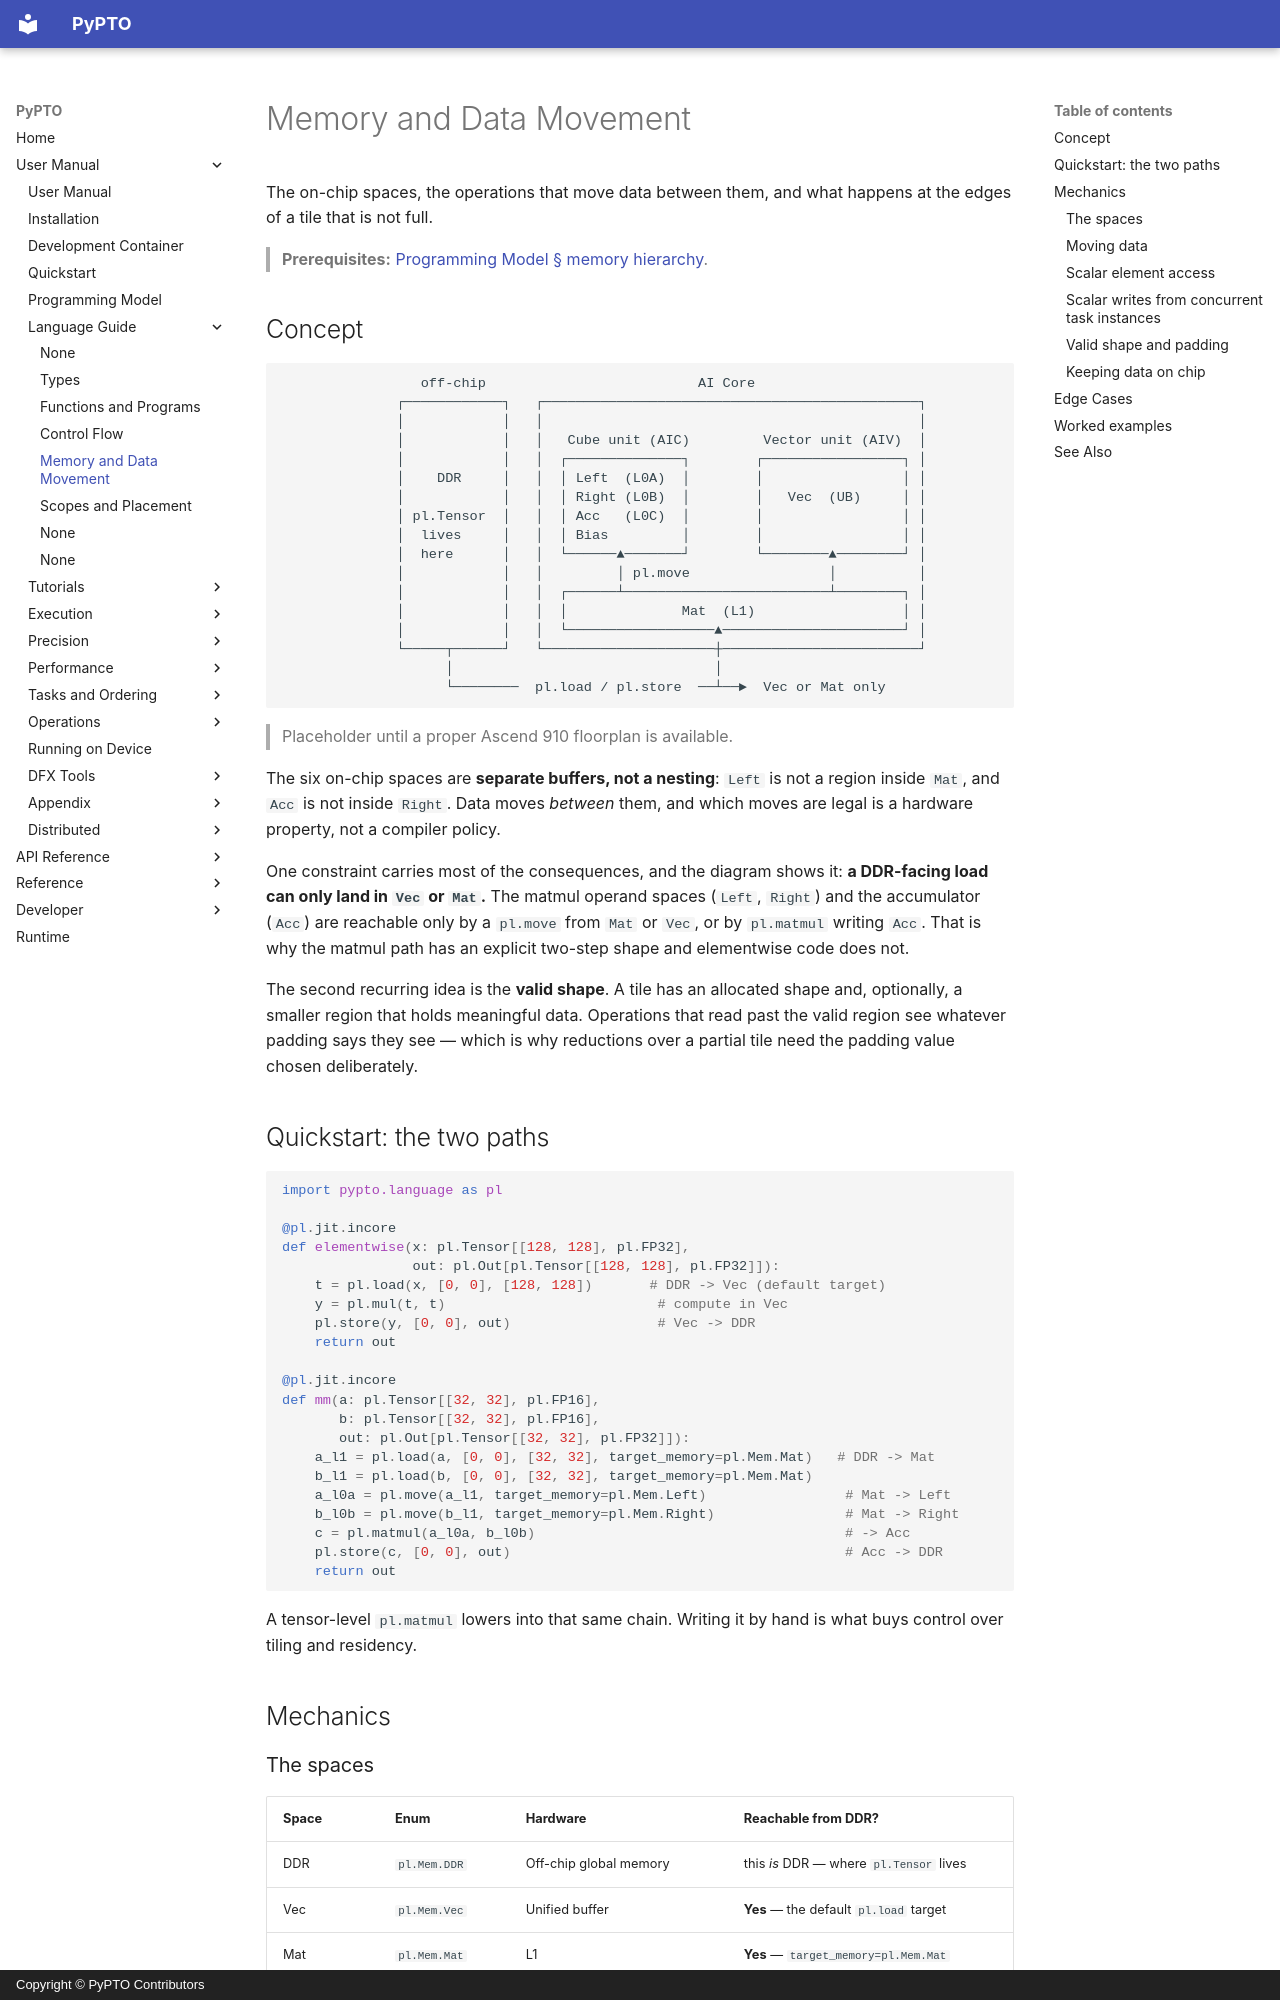

repository: hw-native-sys/pypto · page: en/user/language/03-memory/index.html · generator: mkdocs · copyright: Copyright © PyPTO Contributors

# Memory and Data Movement

The on-chip spaces, the operations that move data between them, and what happens at the
edges of a tile that is not full.

> **Prerequisites:** [Programming Model § memory hierarchy](../03-programming-model.md#memory-hierarchy).

## Concept

```text
                 off-chip                          AI Core
              ┌────────────┐   ┌──────────────────────────────────────────────┐
              │            │   │                                              │
              │            │   │   Cube unit (AIC)         Vector unit (AIV)  │
              │            │   │  ┌──────────────┐        ┌─────────────────┐ │
              │    DDR     │   │  │ Left  (L0A)  │        │                 │ │
              │            │   │  │ Right (L0B)  │        │   Vec  (UB)     │ │
              │ pl.Tensor  │   │  │ Acc   (L0C)  │        │                 │ │
              │  lives     │   │  │ Bias         │        │                 │ │
              │  here      │   │  └──────▲───────┘        └────────▲────────┘ │
              │            │   │         │ pl.move                 │          │
              │            │   │  ┌──────┴─────────────────────────┴────────┐ │
              │            │   │  │              Mat  (L1)                  │ │
              │            │   │  └──────────────────▲──────────────────────┘ │
              └─────┬──────┘   └─────────────────────┼────────────────────────┘
                    │                                │
                    └────────  pl.load / pl.store  ──┴──►  Vec or Mat only
```

> Placeholder until a proper Ascend 910 floorplan is available.

The six on-chip spaces are **separate buffers, not a nesting**: `Left` is not a region
inside `Mat`, and `Acc` is not inside `Right`. Data moves *between* them, and which moves
are legal is a hardware property, not a compiler policy.

One constraint carries most of the consequences, and the diagram shows it: **a DDR-facing
load can only land in `Vec` or `Mat`.** The matmul operand spaces (`Left`, `Right`) and the
accumulator (`Acc`) are reachable only by a `pl.move` from `Mat` or `Vec`, or by
`pl.matmul` writing `Acc`. That is why the matmul path has an explicit two-step shape and
elementwise code does not.

The second recurring idea is the **valid shape**. A tile has an allocated shape and,
optionally, a smaller region that holds meaningful data. Operations that read past the
valid region see whatever padding says they see — which is why reductions over a partial
tile need the padding value chosen deliberately.

## Quickstart: the two paths

```python
import pypto.language as pl

@pl.jit.incore
def elementwise(x: pl.Tensor[[128, 128], pl.FP32],
                out: pl.Out[pl.Tensor[[128, 128], pl.FP32]]):
    t = pl.load(x, [0, 0], [128, 128])       # DDR -> Vec (default target)
    y = pl.mul(t, t)                          # compute in Vec
    pl.store(y, [0, 0], out)                  # Vec -> DDR
    return out

@pl.jit.incore
def mm(a: pl.Tensor[[32, 32], pl.FP16],
       b: pl.Tensor[[32, 32], pl.FP16],
       out: pl.Out[pl.Tensor[[32, 32], pl.FP32]]):
    a_l1 = pl.load(a, [0, 0], [32, 32], target_memory=pl.Mem.Mat)   # DDR -> Mat
    b_l1 = pl.load(b, [0, 0], [32, 32], target_memory=pl.Mem.Mat)
    a_l0a = pl.move(a_l1, target_memory=pl.Mem.Left)                 # Mat -> Left
    b_l0b = pl.move(b_l1, target_memory=pl.Mem.Right)                # Mat -> Right
    c = pl.matmul(a_l0a, b_l0b)                                      # -> Acc
    pl.store(c, [0, 0], out)                                         # Acc -> DDR
    return out
```

A tensor-level `pl.matmul` lowers into that same chain. Writing it by hand is what buys
control over tiling and residency.

## Mechanics
